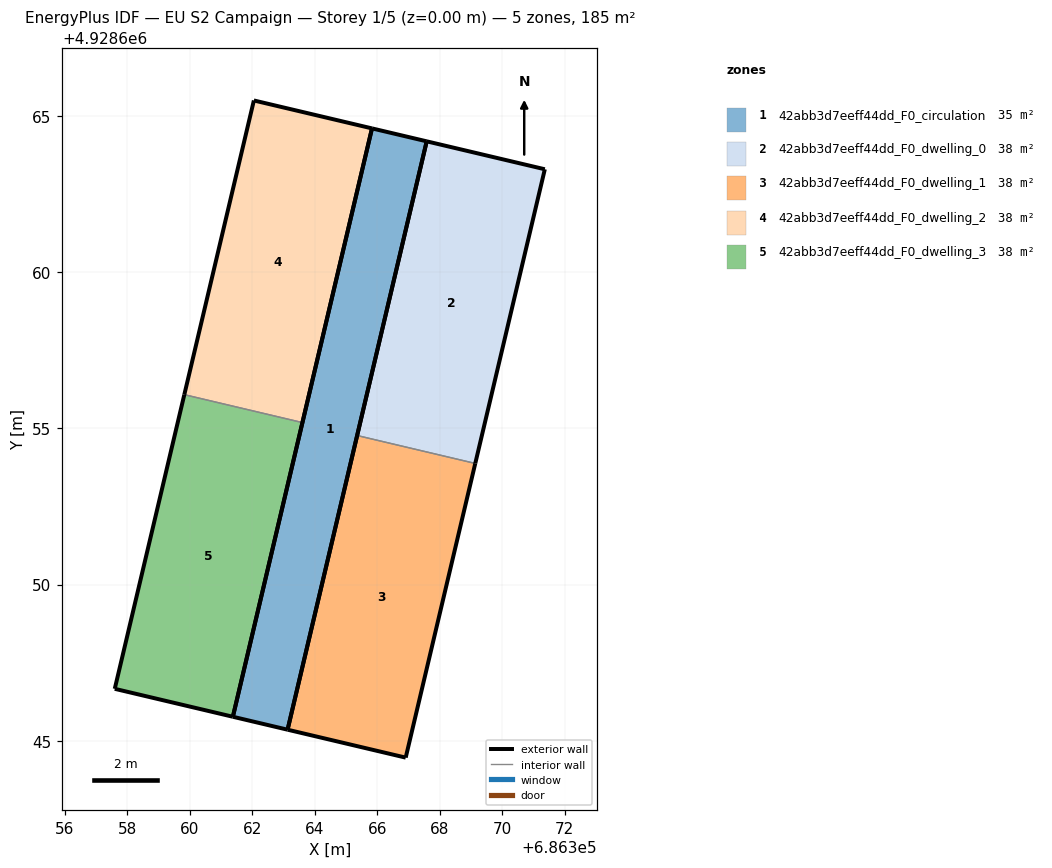
=== STOREY PLAN SPEC (per zone: floor XY polygon, exterior-wall plan segments, windows/doors) ===
zone 1: 42abb3d7eeff44dd_F0_circulation  (34.8 m²)
  floor: (686367.58, 4928664.19) (686363.13, 4928645.35) (686361.38, 4928645.77) (686365.83, 4928664.61)
  exterior wall: (686361.38, 4928645.77) – (686363.13, 4928645.35)  [1.8 m]
  exterior wall: (686363.13, 4928645.35) – (686367.58, 4928664.19)  [19.4 m]
  exterior wall: (686367.58, 4928664.19) – (686365.83, 4928664.61)  [1.8 m]
  exterior wall: (686365.83, 4928664.61) – (686361.38, 4928645.77)  [19.4 m]
zone 2: 42abb3d7eeff44dd_F0_dwelling_0  (37.6 m²)
  floor: (686371.37, 4928663.30) (686369.14, 4928653.88) (686365.36, 4928654.77) (686367.58, 4928664.19)
  exterior wall: (686369.14, 4928653.88) – (686371.37, 4928663.30)  [9.7 m]
  exterior wall: (686371.37, 4928663.30) – (686367.58, 4928664.19)  [3.9 m]
  exterior wall: (686367.58, 4928664.19) – (686365.36, 4928654.77)  [9.7 m]
  interior walls: 1
zone 3: 42abb3d7eeff44dd_F0_dwelling_1  (37.6 m²)
  floor: (686369.14, 4928653.88) (686366.91, 4928644.46) (686363.13, 4928645.35) (686365.36, 4928654.77)
  exterior wall: (686366.91, 4928644.46) – (686369.14, 4928653.88)  [9.7 m]
  exterior wall: (686365.36, 4928654.77) – (686363.13, 4928645.35)  [9.7 m]
  exterior wall: (686363.13, 4928645.35) – (686366.91, 4928644.46)  [3.9 m]
  interior walls: 1
zone 4: 42abb3d7eeff44dd_F0_dwelling_2  (37.6 m²)
  floor: (686365.83, 4928664.61) (686363.61, 4928655.19) (686359.82, 4928656.08) (686362.05, 4928665.50)
  exterior wall: (686362.05, 4928665.50) – (686359.82, 4928656.08)  [9.7 m]
  exterior wall: (686363.61, 4928655.19) – (686365.83, 4928664.61)  [9.7 m]
  exterior wall: (686365.83, 4928664.61) – (686362.05, 4928665.50)  [3.9 m]
  interior walls: 1
zone 5: 42abb3d7eeff44dd_F0_dwelling_3  (37.6 m²)
  floor: (686363.61, 4928655.19) (686361.38, 4928645.77) (686357.60, 4928646.66) (686359.82, 4928656.08)
  exterior wall: (686359.82, 4928656.08) – (686357.60, 4928646.66)  [9.7 m]
  exterior wall: (686357.60, 4928646.66) – (686361.38, 4928645.77)  [3.9 m]
  exterior wall: (686361.38, 4928645.77) – (686363.61, 4928655.19)  [9.7 m]
  interior walls: 1

=== DERIVED (storey summary) ===
Building: EU S2 Campaign
Storey: 1 of 5  (floor level z = 0.00 m)
Storey gross floor area: 185.3 m²
Zones on this storey: 5
  - 42abb3d7eeff44dd_F0_circulation: floor 34.8 m²; exterior wall 42.3 m (126.9 m²); WWR 0.0%
  - 42abb3d7eeff44dd_F0_dwelling_0: floor 37.6 m²; exterior wall 23.2 m (69.7 m²); WWR 0.0%
  - 42abb3d7eeff44dd_F0_dwelling_1: floor 37.6 m²; exterior wall 23.2 m (69.7 m²); WWR 0.0%
  - 42abb3d7eeff44dd_F0_dwelling_2: floor 37.6 m²; exterior wall 23.2 m (69.7 m²); WWR 0.0%
  - 42abb3d7eeff44dd_F0_dwelling_3: floor 37.6 m²; exterior wall 23.2 m (69.7 m²); WWR 0.0%
Zone adjacency (shared interzone walls):
  - 42abb3d7eeff44dd_F0_dwelling_0 ↔ 42abb3d7eeff44dd_F0_dwelling_1
  - 42abb3d7eeff44dd_F0_dwelling_2 ↔ 42abb3d7eeff44dd_F0_dwelling_3